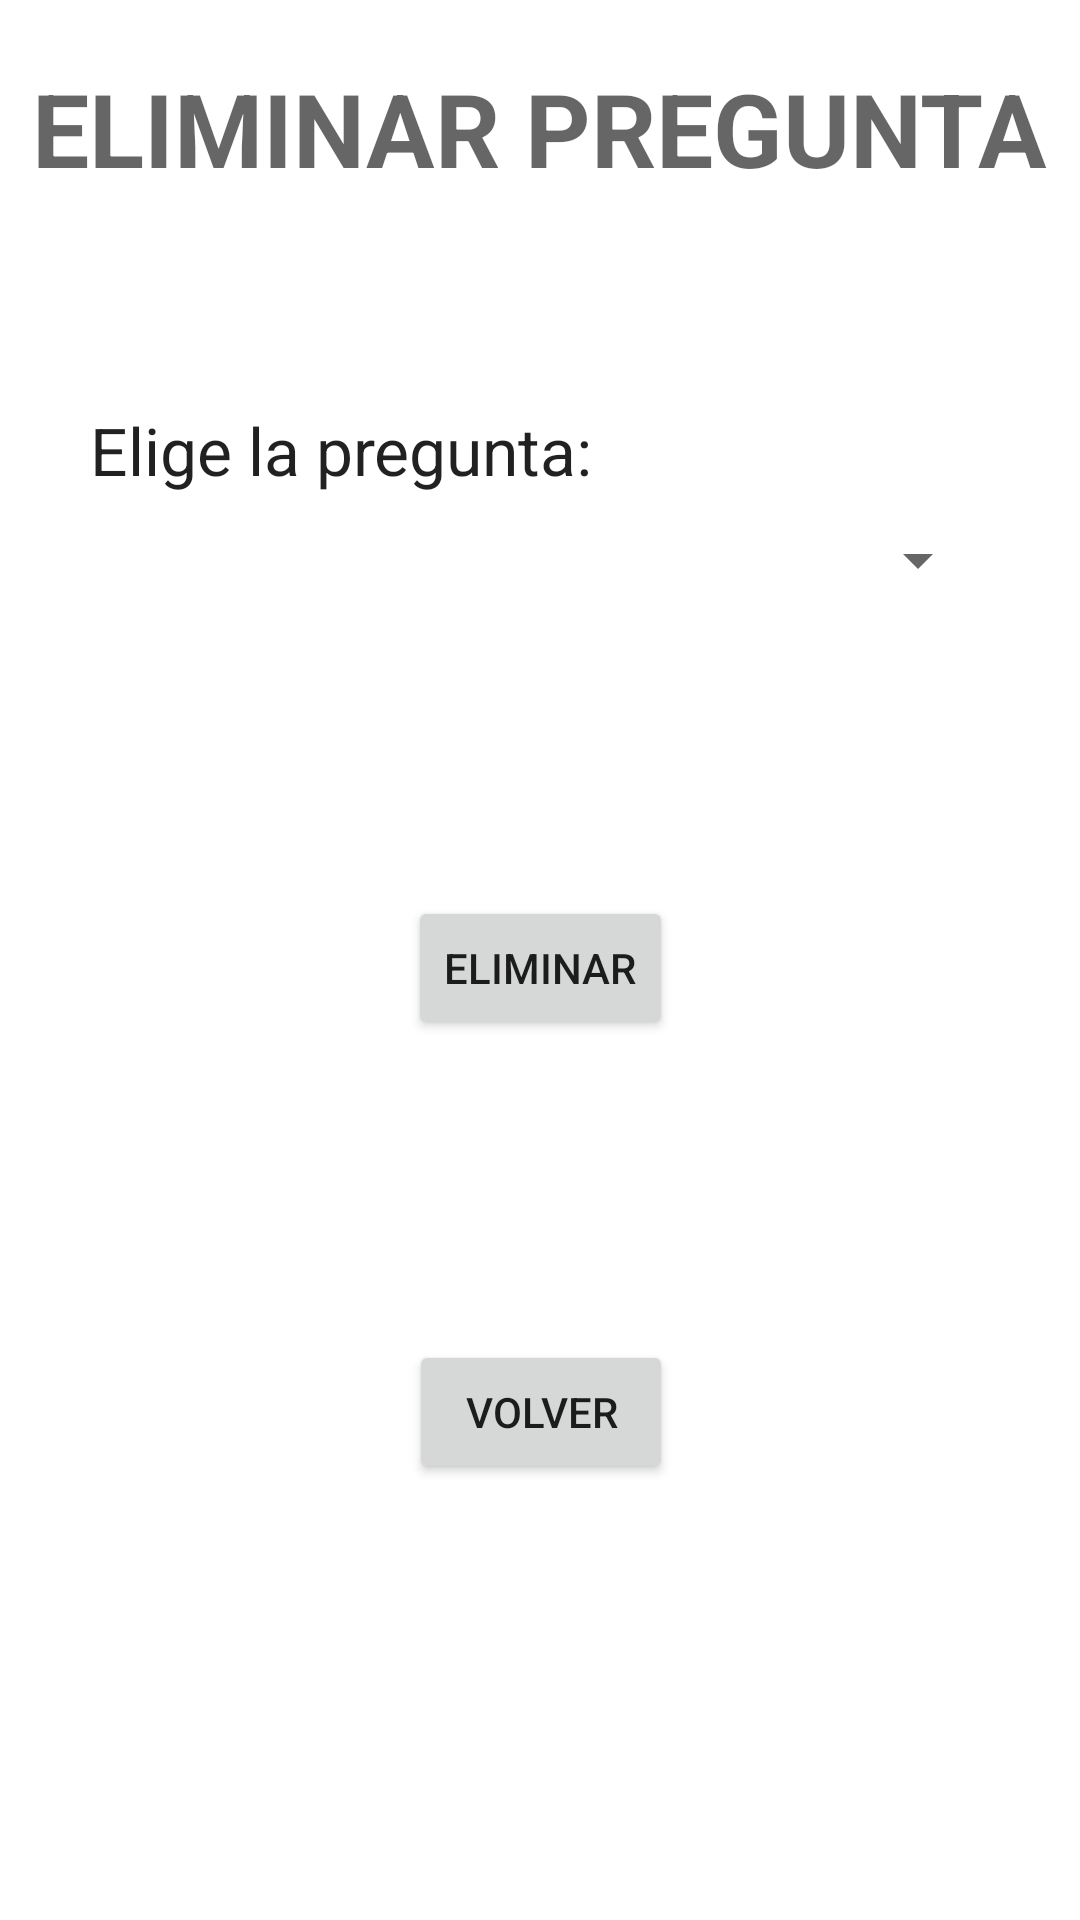

Here is an Android app screen rendered from its layout file. Give the layout XML and the strings, colors and styles it references.
<!-- AndroidManifest.xml: application theme Theme.TFGDaniMinguetAndroid -->
<!-- res/layout/eliminar_pregunta.xml -->
<?xml version="1.0" encoding="utf-8"?>
<androidx.constraintlayout.widget.ConstraintLayout xmlns:android="http://schemas.android.com/apk/res/android"
    android:layout_width="match_parent"
    android:layout_height="match_parent"
    xmlns:app="http://schemas.android.com/apk/res-auto">

    <TextView
        android:id="@+id/textView27"
        android:layout_width="wrap_content"
        android:layout_height="wrap_content"
        android:layout_marginStart="8dp"
        android:layout_marginTop="20dp"
        android:layout_marginEnd="8dp"
        android:text="ELIMINAR PREGUNTA"
        android:textAppearance="@style/TextAppearance.AppCompat.Display1"
        android:textStyle="bold"
        app:layout_constraintEnd_toEndOf="parent"
        app:layout_constraintStart_toStartOf="parent"
        app:layout_constraintTop_toTopOf="parent" />

    <TextView
        android:id="@+id/textView28"
        android:layout_width="0dp"
        android:layout_height="wrap_content"
        android:layout_marginStart="30dp"
        android:layout_marginTop="70dp"
        android:layout_marginEnd="30dp"
        android:text="Elige la pregunta:"
        android:textAppearance="@style/TextAppearance.AppCompat.Large"
        app:layout_constraintEnd_toEndOf="parent"
        app:layout_constraintStart_toStartOf="parent"
        app:layout_constraintTop_toBottomOf="@+id/textView27" />

    <Spinner
        android:id="@+id/sPreguntasEliminar"
        android:layout_width="0dp"
        android:layout_height="wrap_content"
        android:layout_marginTop="10dp"
        app:layout_constraintEnd_toEndOf="@+id/textView28"
        app:layout_constraintStart_toStartOf="@+id/textView28"
        app:layout_constraintTop_toBottomOf="@+id/textView28" />

    <Button
        android:id="@+id/btnEliminarPregunta"
        android:layout_width="wrap_content"
        android:layout_height="wrap_content"
        android:layout_marginStart="30dp"
        android:layout_marginTop="100dp"
        android:layout_marginEnd="30dp"
        android:text="ELIMINAR"
        app:layout_constraintEnd_toEndOf="parent"
        app:layout_constraintStart_toStartOf="parent"
        app:layout_constraintTop_toBottomOf="@+id/sPreguntasEliminar" />

    <Button
        android:id="@+id/btnVolverEliminarPregunta"
        android:layout_width="wrap_content"
        android:layout_height="wrap_content"
        android:layout_marginTop="100dp"
        android:text="VOLVER"
        app:layout_constraintEnd_toEndOf="@+id/btnEliminarPregunta"
        app:layout_constraintStart_toStartOf="@+id/btnEliminarPregunta"
        app:layout_constraintTop_toBottomOf="@+id/btnEliminarPregunta" />
</androidx.constraintlayout.widget.ConstraintLayout>
<!-- resources referenced by this layout -->
<resources>
  <style name="Theme.TFGDaniMinguetAndroid" parent="Theme.MaterialComponents.DayNight.DarkActionBar">
          
          <item name="colorPrimary">@color/blue</item>
          <item name="colorPrimaryVariant">@color/light_blue</item>
          <item name="colorOnPrimary">@color/white</item>
          
          <item name="colorSecondary">@color/teal_200</item>
          <item name="colorSecondaryVariant">@color/teal_700</item>
          <item name="colorOnSecondary">@color/black</item>
          
          <item name="android:statusBarColor">@color/black</item>
          
      </style>
  <color name="blue">#2240AA</color>
  <color name="light_blue">#5E658C</color>
  <color name="white">#FFFFFFFF</color>
  <color name="teal_200">#FF03DAC5</color>
  <color name="teal_700">#FF018786</color>
  <color name="black">#FF000000</color>
</resources>
